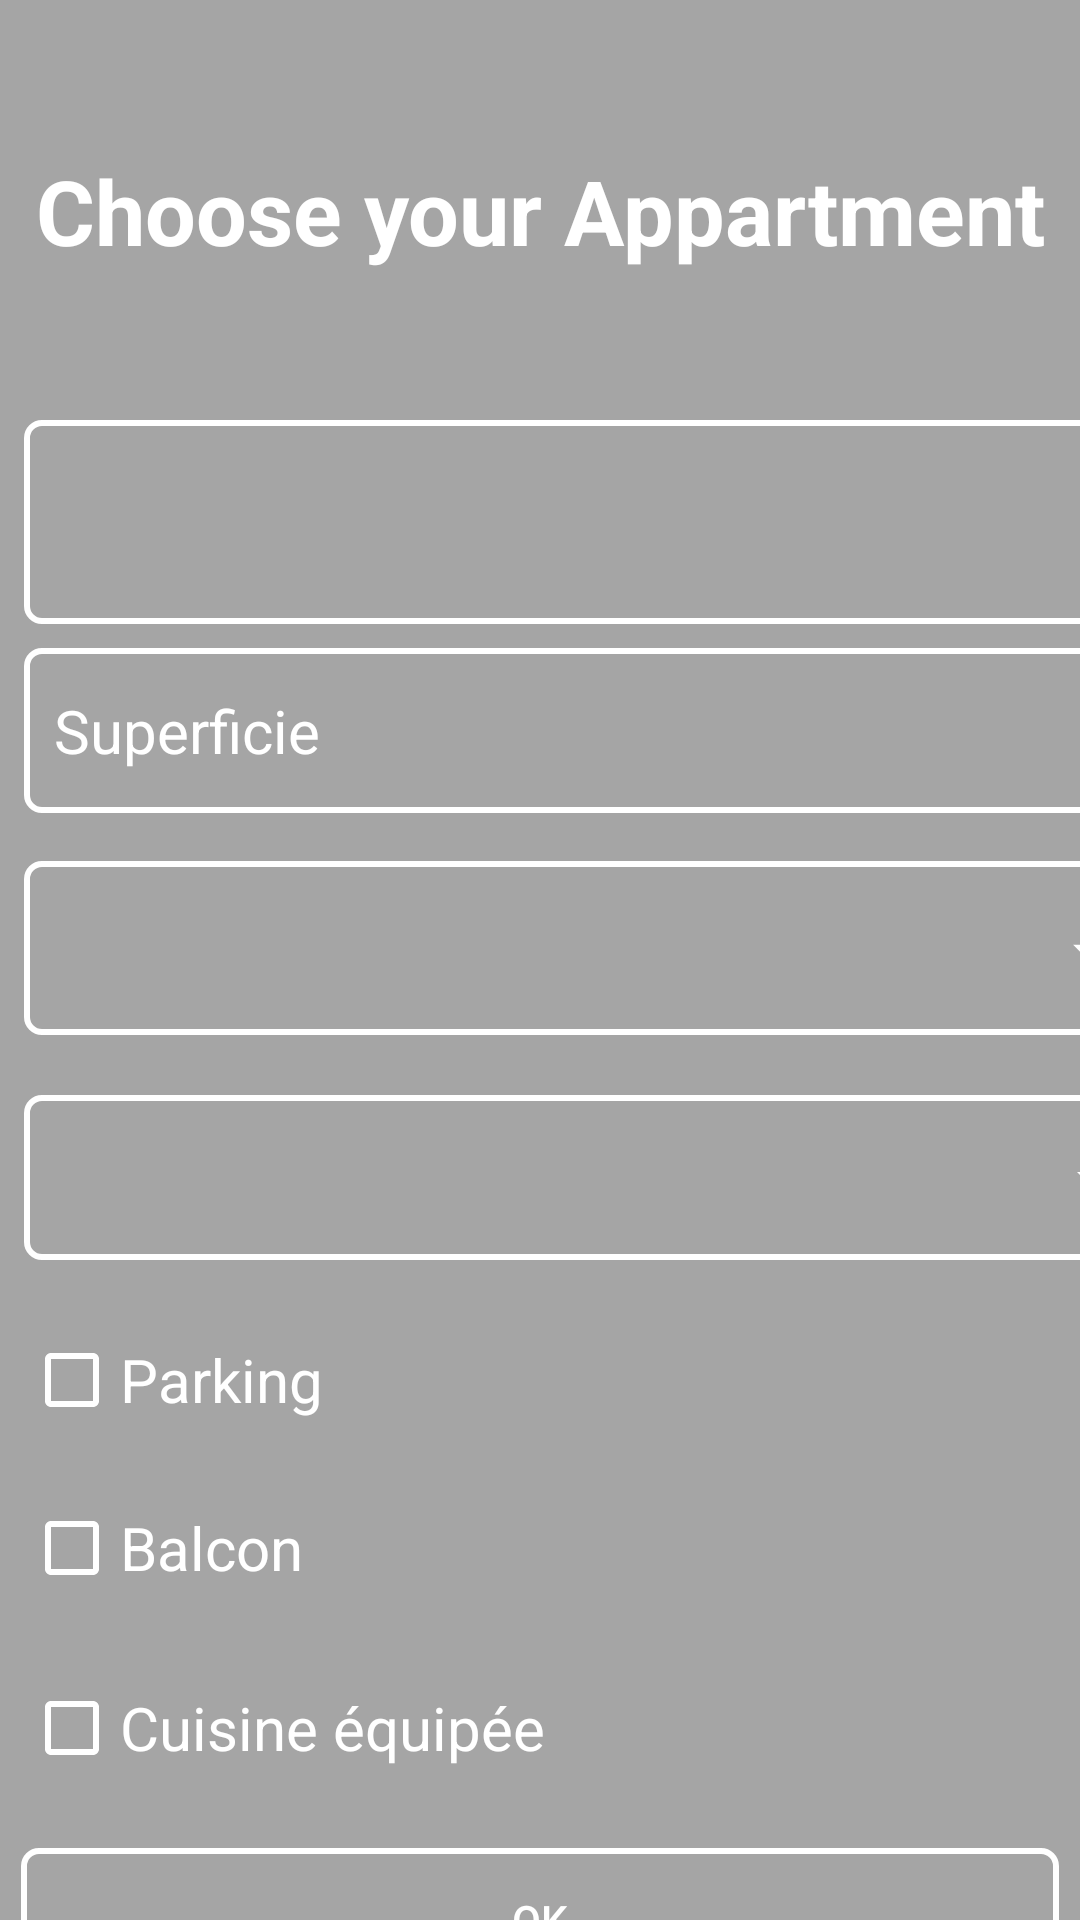

The Android layout XML behind this screen, and the referenced resources:
<!-- AndroidManifest.xml: application theme Theme.AlOmrane -->
<!-- res/layout/activity_choix.xml -->
<?xml version="1.0" encoding="utf-8"?>
<androidx.constraintlayout.widget.ConstraintLayout xmlns:android="http://schemas.android.com/apk/res/android"
    xmlns:app="http://schemas.android.com/apk/res-auto"
    xmlns:tools="http://schemas.android.com/tools"
    android:layout_width="match_parent"
    android:layout_height="match_parent"
    tools:context=".ChoixActivity"
    android:background="@drawable/apbak">
    <View
        android:layout_width="430dp"
        android:layout_height="800dp"
        android:background="#57000000"
        app:layout_constraintBottom_toBottomOf="parent"
        tools:layout_editor_absoluteX="-6dp"
        tools:ignore="MissingConstraints,VisualLintBounds" />

    

    

    

    

    

    

    
    

    <EditText
        android:id="@+id/superficieInput"
        android:layout_width="378dp"
        android:layout_height="55dp"
        android:layout_marginStart="8dp"
        android:layout_marginTop="216dp"
        android:layout_marginEnd="8dp"
        android:background="@drawable/input_bg"
        android:ems="10"
        android:hint="Superficie"
        android:inputType="numberDecimal"
        android:minHeight="48dp"
        android:paddingStart="10dp"
        android:textColorHint="@color/white"
        android:textSize="20dp"
        android:padding="10dp"
        android:textColor="@color/white"
        app:layout_constraintEnd_toEndOf="parent"
        app:layout_constraintHorizontal_bias="0.0"
        app:layout_constraintStart_toStartOf="parent"
        app:layout_constraintTop_toTopOf="parent" />

    <Spinner
        android:id="@+id/etageSpinner"
        android:layout_width="378dp"
        android:layout_height="58dp"
        android:layout_marginStart="8dp"
        android:layout_marginTop="16dp"
        android:layout_marginEnd="8dp"
        android:layout_marginBottom="8dp"
        android:background="@drawable/input_bg"
        android:minHeight="48dp"
        android:padding="20dp"
        android:paddingStart="10dp"
        app:layout_constraintBottom_toTopOf="@+id/chambreSpinner"
        app:layout_constraintEnd_toEndOf="parent"
        app:layout_constraintHorizontal_bias="0.0"
        app:layout_constraintStart_toStartOf="parent"
        app:layout_constraintTop_toBottomOf="@+id/superficieInput"
        tools:ignore="DuplicateSpeakableTextCheck" />

    <Spinner
        android:id="@+id/chambreSpinner"
        android:layout_width="380dp"
        android:layout_height="55dp"
        android:layout_marginStart="8dp"
        android:layout_marginTop="12dp"
        android:layout_marginEnd="8dp"
        android:layout_marginBottom="8dp"
        android:background="@drawable/input_bg"
        android:minHeight="48dp"
        android:padding="10dp"
        android:paddingStart="10dp"
        app:layout_constraintBottom_toTopOf="@+id/parkingCheckbox"
        app:layout_constraintEnd_toEndOf="parent"
        app:layout_constraintHorizontal_bias="0.0"
        app:layout_constraintStart_toStartOf="parent"
        app:layout_constraintTop_toBottomOf="@+id/etageSpinner" />

    <CheckBox
        android:id="@+id/parkingCheckbox"
        android:layout_width="0dp"
        android:layout_height="wrap_content"
        android:layout_marginStart="8dp"
        android:layout_marginTop="16dp"
        android:minHeight="48dp"
        android:text="Parking"
        android:buttonTint="@android:color/white"
        android:textColor="@color/white"
        android:textSize="20dp"
        app:layout_constraintEnd_toEndOf="parent"
        app:layout_constraintHorizontal_bias="1.0"
        app:layout_constraintStart_toStartOf="parent"
        app:layout_constraintTop_toBottomOf="@+id/chambreSpinner" />

    <CheckBox
        android:id="@+id/balconCheckbox"
        android:layout_width="0dp"
        android:layout_height="wrap_content"
        android:layout_marginStart="8dp"
        android:layout_marginTop="8dp"
        android:minHeight="48dp"
        android:text="Balcon"
        android:textSize="20dp"
        android:buttonTint="@android:color/white"
        android:textColor="@color/white"
        app:layout_constraintEnd_toEndOf="parent"
        app:layout_constraintHorizontal_bias="0.0"
        app:layout_constraintStart_toStartOf="parent"
        app:layout_constraintTop_toBottomOf="@+id/parkingCheckbox" />

    <CheckBox
        android:id="@+id/cuisineCheckbox"
        android:layout_width="0dp"
        android:layout_height="wrap_content"
        android:layout_marginStart="8dp"
        android:layout_marginTop="12dp"
        android:minHeight="48dp"
        android:text="Cuisine équipée"
        android:textColor="@color/white"
        android:textSize="20dp"
        app:layout_constraintEnd_toEndOf="parent"
        android:buttonTint="@android:color/white"
        app:layout_constraintHorizontal_bias="0.0"
        app:layout_constraintStart_toStartOf="parent"
        app:layout_constraintTop_toBottomOf="@+id/balconCheckbox" />

    <Button
        android:id="@+id/okButton"
        android:layout_width="346dp"
        android:layout_height="48dp"
        android:layout_marginStart="8dp"
        android:layout_marginTop="16dp"
        android:layout_marginEnd="8dp"
        android:background="@drawable/input_bg"
        android:text="OK"
        android:textColor="@color/white"
        app:layout_constraintEnd_toEndOf="parent"
        app:layout_constraintHorizontal_bias="0.615"
        app:layout_constraintStart_toStartOf="parent"
        app:layout_constraintTop_toBottomOf="@+id/cuisineCheckbox"
        tools:ignore="MissingConstraints" />

    <ImageView
        android:id="@+id/imageView9"
        android:layout_width="23dp"
        android:layout_height="25dp"
        android:layout_marginEnd="12dp"
        app:layout_constraintBottom_toBottomOf="@+id/etageSpinner"
        app:layout_constraintEnd_toEndOf="@+id/etageSpinner"
        app:layout_constraintTop_toTopOf="@+id/etageSpinner"
        app:layout_constraintVertical_bias="0.521"
        app:srcCompat="@drawable/ic_arrow_drop_down"
        tools:ignore="MissingConstraints" />

    <ImageView
        android:id="@+id/imageView11"
        android:layout_width="wrap_content"
        android:layout_height="wrap_content"
        android:layout_marginEnd="12dp"
        app:layout_constraintBottom_toBottomOf="@+id/chambreSpinner"
        app:layout_constraintEnd_toEndOf="@+id/chambreSpinner"
        app:layout_constraintTop_toTopOf="@+id/chambreSpinner"
        app:srcCompat="@drawable/ic_arrow_drop_down"
        tools:ignore="MissingConstraints" />

    <TextView
        android:id="@+id/text_view_location"
        android:layout_width="378dp"
        android:layout_height="68dp"
        android:layout_marginStart="8dp"
        android:layout_marginBottom="8dp"
        android:background="@drawable/input_bg"
        android:padding="16dp"
        android:paddingStart="10dp"
        android:text=""
        android:textColor="@color/white"
        android:textSize="15sp"
        app:layout_constraintBottom_toTopOf="@+id/superficieInput"
        app:layout_constraintStart_toStartOf="parent"
        tools:ignore="DuplicateIds,MissingConstraints" />

    <TextView
        android:layout_width="match_parent"
        android:layout_height="wrap_content"
        android:layout_marginTop="50dp"
        android:gravity="center"
        android:text="Choose your Appartment"
        android:textColor="@color/white"
        android:textSize="30dp"
        android:textStyle="bold"
        app:layout_constraintTop_toTopOf="parent"
        tools:ignore="MissingConstraints"
        tools:layout_editor_absoluteX="0dp" />


</androidx.constraintlayout.widget.ConstraintLayout>
<!-- resources referenced by this layout -->
<resources>
  <color name="white">#FFFFFFFF</color>
  <!-- drawable ic_arrow_drop_down (drawable) -->
  <?xml version="1.0" encoding="utf-8"?>
  <vector xmlns:android="http://schemas.android.com/apk/res/android"
      android:width="24dp"
      android:height="24dp"
      android:viewportWidth="24.0"
      android:viewportHeight="24.0">
      <path
          android:fillColor="#FFFFFF"
          android:pathData="M7,10l5,5 5,-5z"/>
  </vector>
  <!-- drawable input_bg (drawable) -->
  <?xml version="1.0" encoding="utf-8"?>
  <selector xmlns:android="http://schemas.android.com/apk/res/android">
      <item>
          <shape>
              <corners android:radius="5dp"/>
              <stroke android:color="@color/white" android:width="2dp" android:alpha="0.5"/>
  
          </shape>
      </item>
  </selector>
  <style name="Theme.AlOmrane" parent="Base.Theme.AlOmrane" />
  <style name="Base.Theme.AlOmrane" parent="Theme.AppCompat.Light.NoActionBar">
          
          <item name="android:forceDarkAllowed" tools:targetApi="q">false</item>
          
      </style>
</resources>
